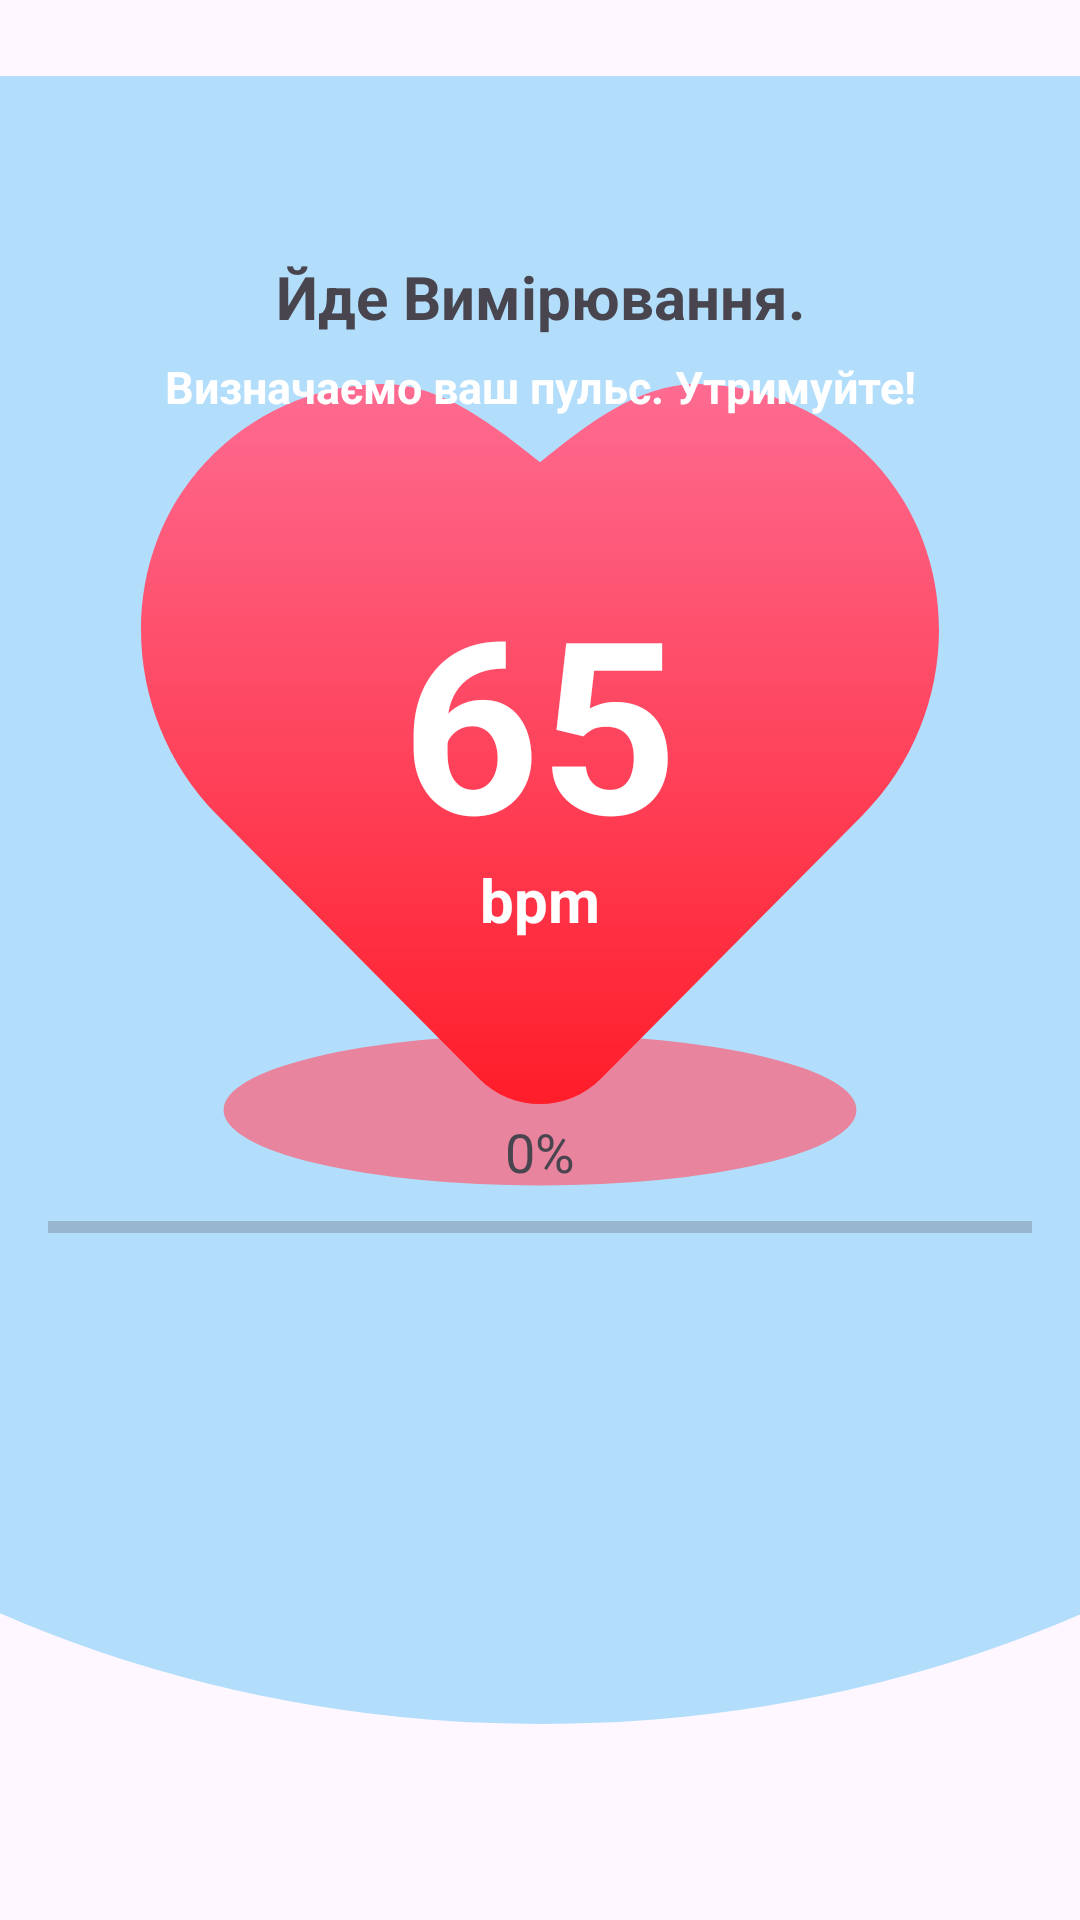

This screen was rendered from an Android layout file. Write that file and the resources it references.
<!-- AndroidManifest.xml: application theme Theme.HeartRate_app -->
<!-- res/layout/activity_h_page3.xml -->
<?xml version="1.0" encoding="utf-8"?>
<FrameLayout xmlns:android="http://schemas.android.com/apk/res/android"
    android:layout_width="match_parent"
    android:layout_height="match_parent">


    <ImageView
        android:layout_width="match_parent"
        android:layout_height="wrap_content"
        android:layout_gravity="top"
        android:src="@drawable/ic_ellipse_1" />


    <ImageView
        android:layout_width="300dp"
        android:layout_height="wrap_content"
        android:layout_marginTop="50dp"
        android:layout_gravity="center"
        android:src="@drawable/ellipse_8" />

    <ImageView
        android:layout_width="wrap_content"
        android:layout_height="wrap_content"
        android:layout_gravity="center"
        android:layout_marginBottom="70dp"
        android:src="@drawable/vector" />

    <TextView
        android:layout_width="match_parent"
        android:layout_height="98dp"
        android:layout_gravity="center_horizontal"
        android:layout_marginTop="50dp"
        android:fontFamily="sans-serif"
        android:gravity="center"
        android:text="Йде Вимірювання."
        android:textSize="20sp"
        android:textStyle="bold" />
    <TextView
        android:layout_width="wrap_content"
        android:layout_height="wrap_content"
        android:layout_gravity="center_horizontal|center"
        android:layout_marginBottom="80dp"
        android:fontFamily="sans-serif"
        android:gravity="center"
        android:text="65"
        android:textSize="80sp"
        android:textColor="@color/white"
        android:textStyle="bold" />
    <TextView
        android:layout_width="wrap_content"
        android:layout_height="wrap_content"
        android:layout_gravity="center_horizontal|center"
        android:layout_marginBottom="20dp"
        android:fontFamily="sans-serif"
        android:gravity="center"
        android:text="bpm"
        android:textSize="20sp"
        android:textColor="@color/white"
        android:textStyle="bold" />

    <TextView
        android:layout_width="match_parent"
        android:layout_height="98dp"
        android:layout_gravity="center_horizontal"
        android:layout_marginTop="80dp"
        android:fontFamily="sans-serif"
        android:gravity="center"
        android:text="Визначаємо ваш пульс. Утримуйте!"
        android:textColor="@color/white"
        android:textSize="15sp"
        android:textStyle="bold" />

    <LinearLayout
        android:layout_width="match_parent"
        android:layout_height="wrap_content"
        android:layout_gravity="bottom"
        android:orientation="vertical"
        android:padding="16dp"
        android:gravity="center">

        <TextView
            android:id="@+id/progressText"
            android:layout_width="wrap_content"
            android:layout_height="wrap_content"
            android:text="0%"
            android:layout_marginBottom="8dp"
            android:textSize="18sp"
            android:fontFamily="sans-serif" />

        <ProgressBar
            android:id="@+id/progressBar"
            style="@style/CustomProgressBar"
            android:layout_width="match_parent"
            android:layout_height="wrap_content"
            android:layout_marginBottom="210dp"

            android:progress="0"
            android:max="100" />

    </LinearLayout>


</FrameLayout>
<!-- resources referenced by this layout -->
<resources>
  <!-- drawable ellipse_8 (drawable) -->
  <vector android:autoMirrored="true" android:height="144dp"
      android:viewportHeight="144" android:viewportWidth="310"
      android:width="310dp" xmlns:android="http://schemas.android.com/apk/res/android">
      <path android:fillAlpha="0.7" android:fillColor="#FF5E74" android:pathData="M46,72a109,26 0,1 0,218 0a109,26 0,1 0,-218 0z"/>
  </vector>
  <!-- drawable ic_ellipse_1 (drawable) -->
  <vector xmlns:android="http://schemas.android.com/apk/res/android"
      android:width="393dp"
      android:height="600dp"
      android:viewportWidth="393"
      android:viewportHeight="726">
    <path
        android:pathData="M-224,306a421,420 0,1 0,842 0a421,420 0,1 0,-842 0z"
        android:fillColor="#B2DEFB"/>
  </vector>
  <!-- drawable vector (drawable) -->
  <vector android:autoMirrored="true" android:height="248dp"
      android:viewportHeight="248" android:viewportWidth="274"
      android:width="274dp" xmlns:aapt="http://schemas.android.com/aapt" xmlns:android="http://schemas.android.com/apk/res/android">
      <path android:pathData="M248.48,28.12C233.06,11.62 212.19,2.36 189.73,2.02C170.11,1.64 151.89,16.05 137,28.12C122.11,16.07 103.57,1.57 84.29,2.02C61.83,2.36 40.98,11.62 25.54,28.12C-4.65,60.4 -2.89,113.15 29.46,145.71L116.71,233.55C122.31,239.18 129.66,242 137,242C144.33,242 151.7,239.18 157.28,233.55L244.54,145.71C276.89,113.15 278.65,60.4 248.45,28.12H248.48Z">
          <aapt:attr name="android:fillColor">
              <gradient android:endX="137" android:endY="242"
                  android:startX="137" android:startY="2.01" android:type="linear">
                  <item android:color="#FFFE6B91" android:offset="0"/>
                  <item android:color="#FFFF1D29" android:offset="1"/>
              </gradient>
          </aapt:attr>
      </path>
  </vector>
  <style name="CustomProgressBar" parent="Widget.AppCompat.ProgressBar.Horizontal">
      
      <item name="android:progressTint">#FF0000</item>
      
      <item name="android:backgroundTint">#E0E0E0</item>
      
      <item name="android:minHeight">10dp</item>
      <item name="android:maxHeight">10dp</item>
  </style>
  <style name="Theme.HeartRate_app" parent="Base.Theme.HeartRate_app" />
  <style name="Base.Theme.HeartRate_app" parent="Theme.Material3.DayNight.NoActionBar">
          
          
      </style>
  <!-- not gathered from this repository: default colours our renderer supplied (Android Studio template values) -->
  <color name="white">#FFFFFFFF</color>
</resources>
